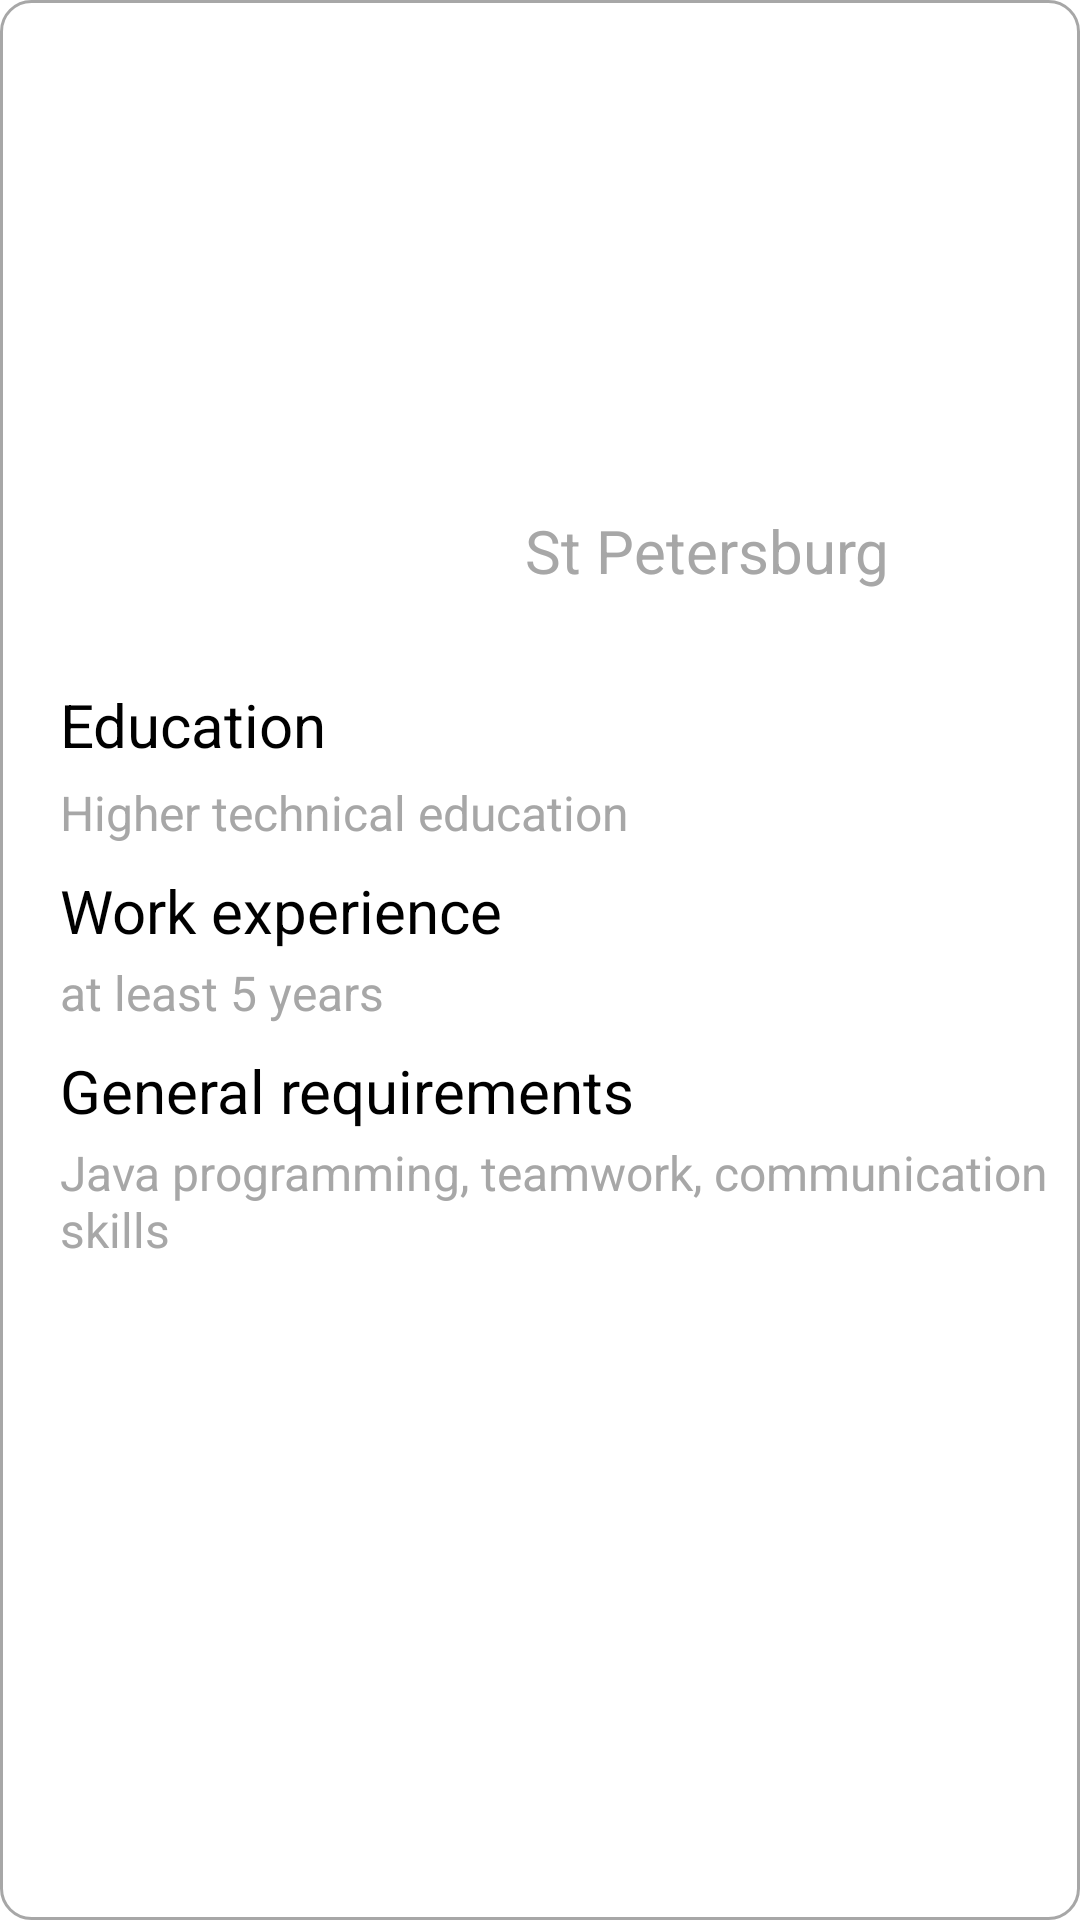

Here is an Android app screen rendered from its layout file. Give the layout XML and the strings, colors and styles it references.
<!-- AndroidManifest.xml: application theme Theme.HhTinder -->
<!-- res/layout/fragment_employer_archive_card.xml -->
<?xml version="1.0" encoding="utf-8"?>
<RelativeLayout xmlns:android="http://schemas.android.com/apk/res/android"
    android:layout_width="match_parent"
    android:layout_height="wrap_content"
    xmlns:app="http://schemas.android.com/apk/res-auto"
    app:layout_constraintTop_toBottomOf="@id/searchTextInputLayout"
    app:layout_constraintStart_toStartOf="parent"
    app:layout_constraintEnd_toEndOf="parent"
    android:layout_marginTop="20dp"
    android:layout_marginHorizontal="15dp"
    android:background="@drawable/main_relative_layout_background">

    <View
        android:layout_width="match_parent"
        android:layout_height="153dp"
        android:background="@drawable/employee_card_top_background"/>


    <TextView
        android:id="@+id/job_name"
        android:layout_width="wrap_content"
        android:layout_height="wrap_content"
        android:text="Java developer"
        android:textColor="@color/white"
        android:textStyle="bold"
        android:textSize="32sp"
        android:layout_marginTop="30dp"
        android:layout_marginStart="20dp"/>

    <ImageView
        android:id="@+id/iconImageShown"
        android:layout_width="130dp"
        android:layout_height="130dp"
        android:layout_marginStart="20dp"
        android:layout_marginTop="88dp"
        android:background="@drawable/rounded_image"
        android:clipToOutline="true"
        android:scaleType="centerCrop" />

    <TextView
        android:id="@+id/employer_name"
        android:layout_width="wrap_content"
        android:layout_height="wrap_content"
        android:text="OOO Gazprom"
        android:textColor="@color/white"
        android:textSize="20sp"
        android:layout_marginTop="88dp"
        android:layout_marginStart="175dp"/>

    <TextView
        android:id="@+id/employee_salary"
        android:layout_width="wrap_content"
        android:layout_height="wrap_content"
        android:text="Salary: 100 $ / h"
        android:textColor="@color/white"
        android:textSize="20sp"
        android:layout_marginTop="115dp"
        android:layout_marginStart="175dp"/>

    <TextView
        android:id="@+id/employer_city"
        android:layout_width="wrap_content"
        android:layout_height="wrap_content"
        android:text="St Petersburg"
        android:textColor="@color/grey"
        android:textSize="20sp"
        android:layout_marginTop="170dp"
        android:layout_marginStart="175dp"/>

    <TextView
        android:id="@+id/education_text"
        android:layout_width="wrap_content"
        android:layout_height="wrap_content"
        android:layout_marginStart="20dp"
        android:layout_marginTop="228dp"
        android:text="Education"
        android:textColor="@color/black"
        android:textSize="20sp" />

    <TextView
        android:id="@+id/education_info"
        android:layout_width="wrap_content"
        android:layout_height="wrap_content"
        android:layout_marginStart="20dp"
        android:layout_marginTop="260dp"
        android:text="Higher technical education"
        android:textColor="@color/grey"
        android:textSize="16sp" />

    <TextView
        android:id="@+id/work_text"
        android:layout_width="wrap_content"
        android:layout_height="wrap_content"
        android:layout_marginStart="20dp"
        android:layout_marginTop="290dp"
        android:text="Work experience"
        android:textColor="@color/black"
        android:textSize="20sp" />

    <TextView
        android:id="@+id/work_info"
        android:layout_width="wrap_content"
        android:layout_height="wrap_content"
        android:layout_marginStart="20dp"
        android:layout_marginTop="320dp"
        android:text="at least 5 years"
        android:textColor="@color/grey"
        android:textSize="16sp" />

    <TextView
        android:id="@+id/requirements_text"
        android:layout_width="wrap_content"
        android:layout_height="wrap_content"
        android:layout_marginStart="20dp"
        android:layout_marginTop="350dp"
        android:text="General requirements"
        android:textColor="@color/black"
        android:textSize="20sp" />

    <TextView
        android:id="@+id/requirements_info"
        android:layout_width="wrap_content"
        android:layout_height="wrap_content"
        android:layout_marginStart="20dp"
        android:layout_marginTop="380dp"
        android:layout_marginBottom="10dp"
        android:text="Java programming, teamwork, communication skills"
        android:textColor="@color/grey"
        android:textSize="16sp" />

</RelativeLayout>
<!-- resources referenced by this layout -->
<resources>
  <color name="black">#FF000000</color>
  <color name="grey">#A7A7A7</color>
  <color name="white">#FFFFFFFF</color>
  <!-- drawable main_relative_layout_background (drawable) -->
  <?xml version="1.0" encoding="utf-8"?>
  <shape xmlns:android="http://schemas.android.com/apk/res/android"
      android:shape="rectangle"
      android:layout_width="match_parent"
      android:layout_height="420dp">
  
      <solid android:color="@color/white" />
      <corners android:radius="10dp" />
      <stroke android:width="1dp"
          android:color="@color/grey"/>
  </shape>
  <!-- drawable rounded_image (drawable) -->
  <?xml version="1.0" encoding="utf-8"?>
  <shape xmlns:android="http://schemas.android.com/apk/res/android"
      android:shape="rectangle"
      android:padding="10dp">
  
      <solid android:color="#FFFFFF" />
      <corners android:radius="10dp" />
  </shape>
  <style name="Theme.HhTinder" parent="Theme.MaterialComponents.DayNight.NoActionBar">
          
          <item name="colorPrimary">@color/deep_orange</item>
          <item name="colorPrimaryVariant">@color/deep_orange</item>
          <item name="colorOnPrimary">@color/white</item>
          
          <item name="colorSecondary">#3D3D3D</item>
          <item name="colorSecondaryVariant">@color/deep_blue</item>
          <item name="colorOnSecondary">@color/black</item>
          
          <item name="android:navigationBarColor">@android:color/transparent</item>
          <item name="android:statusBarColor">@android:color/transparent</item>
          <item name="android:windowLightStatusBar">true</item>
          <item name="android:windowLightNavigationBar" tools:targetApi="o_mr1">true</item>
          
      </style>
  <color name="deep_orange">#F3764A</color>
  <color name="deep_blue">#25CADE</color>
</resources>
